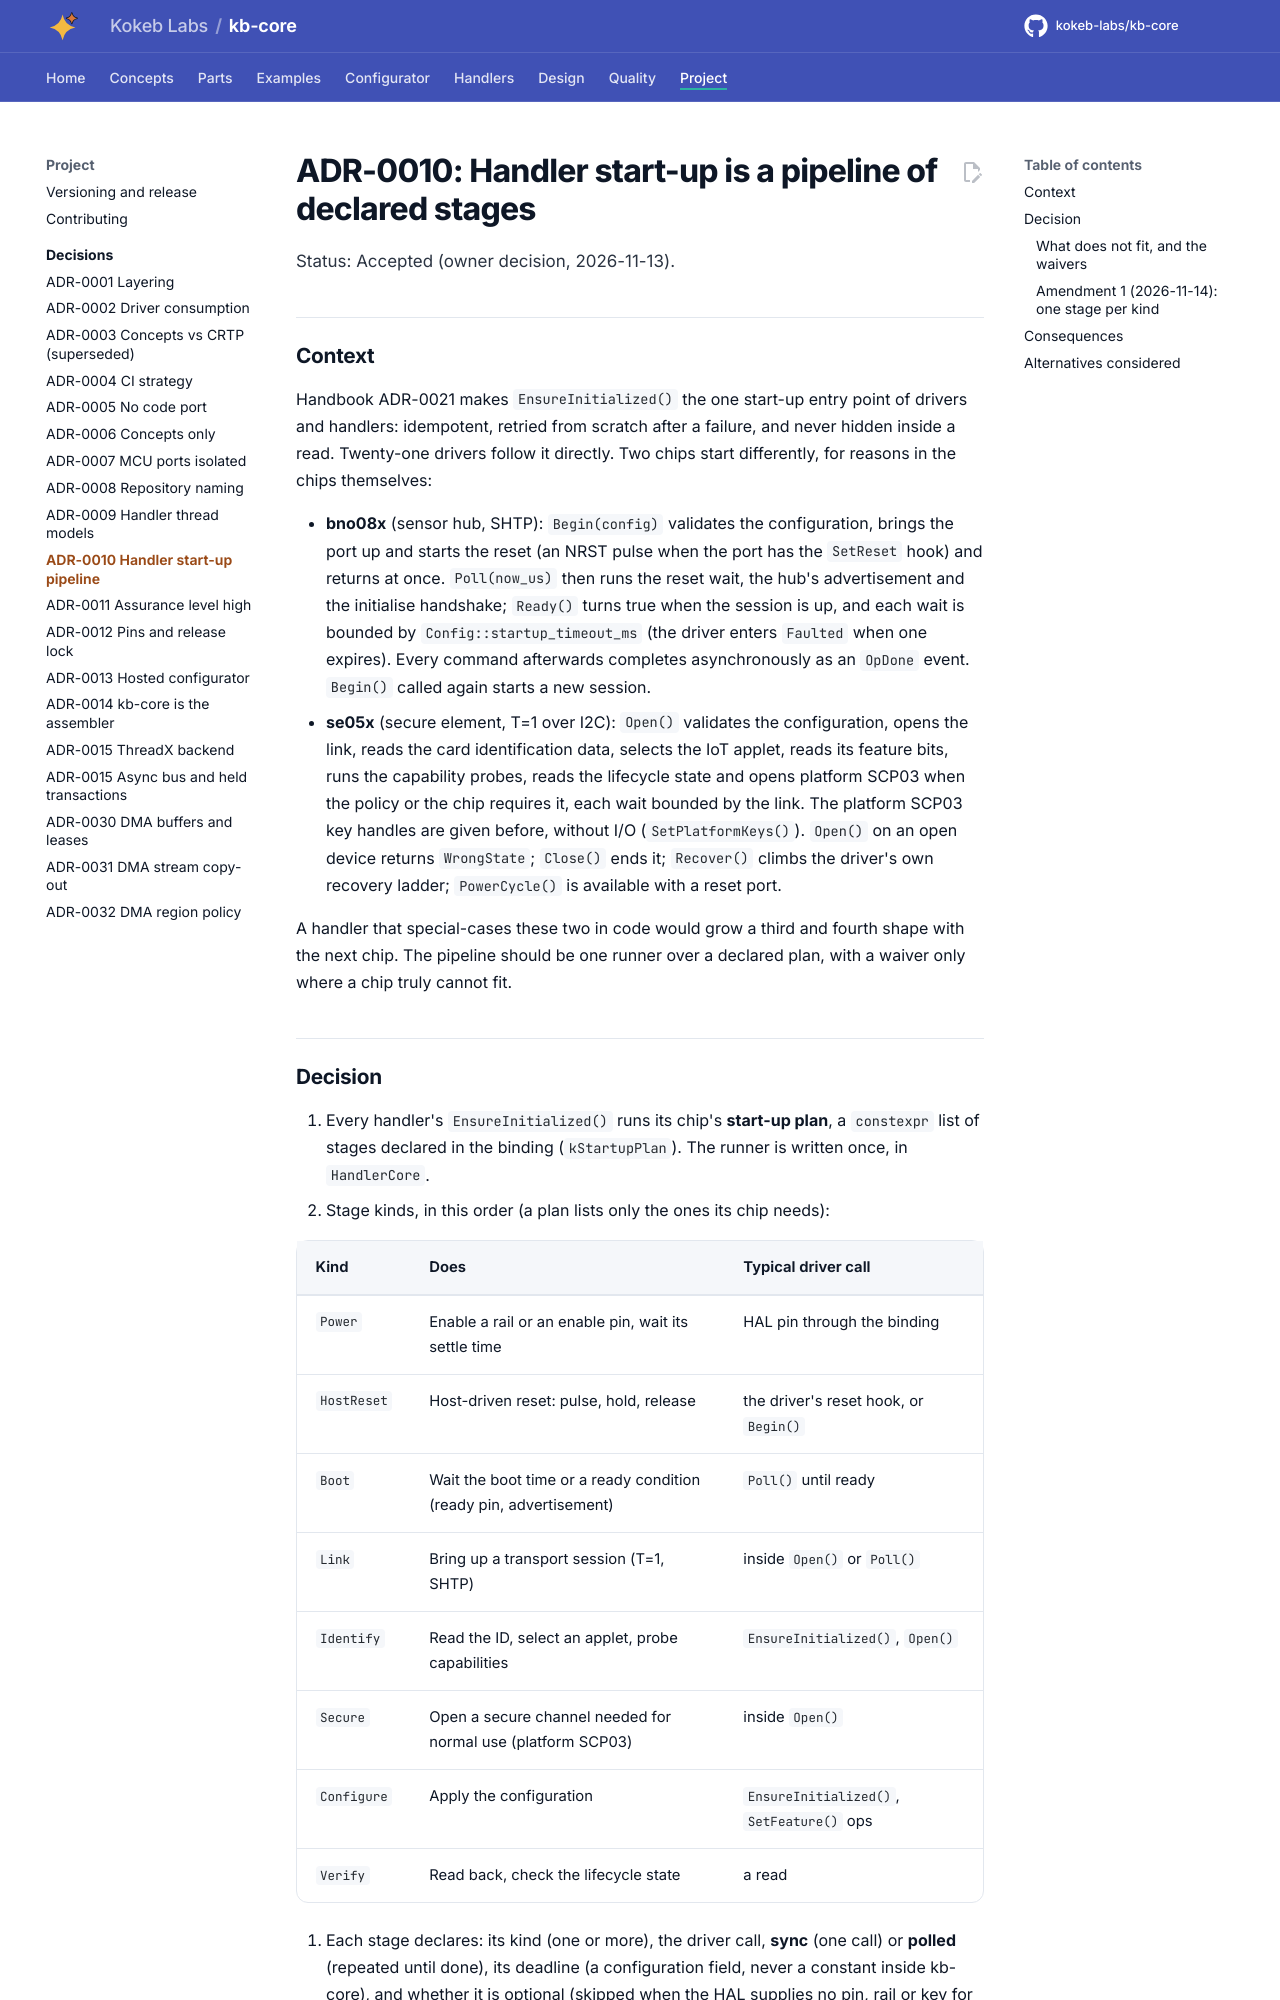

repository: kokeb-labs/kb-core · page: v0.1.0-rc.1/adr/ADR-0010-handler-startup-pipeline/index.html · generator: mkdocs

# ADR-0010: Handler start-up is a pipeline of declared stages

Status: Accepted (owner decision, 2026-11-13).

## Context

Handbook ADR-0021 makes `EnsureInitialized()` the one start-up entry point of drivers and handlers: idempotent,
retried from scratch after a failure, and never hidden inside a read. Twenty-one drivers follow it directly. Two
chips start differently, for reasons in the chips themselves:

- **bno08x** (sensor hub, SHTP): `Begin(config)` validates the configuration, brings the port up and starts the
  reset (an NRST pulse when the port has the `SetReset` hook) and returns at once. `Poll(now_us)` then runs the
  reset wait, the hub's advertisement and the initialise handshake; `Ready()` turns true when the session is up,
  and each wait is bounded by `Config::startup_timeout_ms` (the driver enters `Faulted` when one expires). Every
  command afterwards completes asynchronously as an `OpDone` event. `Begin()` called again starts a new session.
- **se05x** (secure element, T=1 over I2C): `Open()` validates the configuration, opens the link, reads the card
  identification data, selects the IoT applet, reads its feature bits, runs the capability probes, reads the
  lifecycle state and opens platform SCP03 when the policy or the chip requires it, each wait bounded by the link.
  The platform SCP03 key handles are given before, without I/O (`SetPlatformKeys()`). `Open()` on an open device
  returns `WrongState`; `Close()` ends it; `Recover()` climbs the driver's own recovery ladder; `PowerCycle()` is
  available with a reset port.

A handler that special-cases these two in code would grow a third and fourth shape with the next chip. The
pipeline should be one runner over a declared plan, with a waiver only where a chip truly cannot fit.
